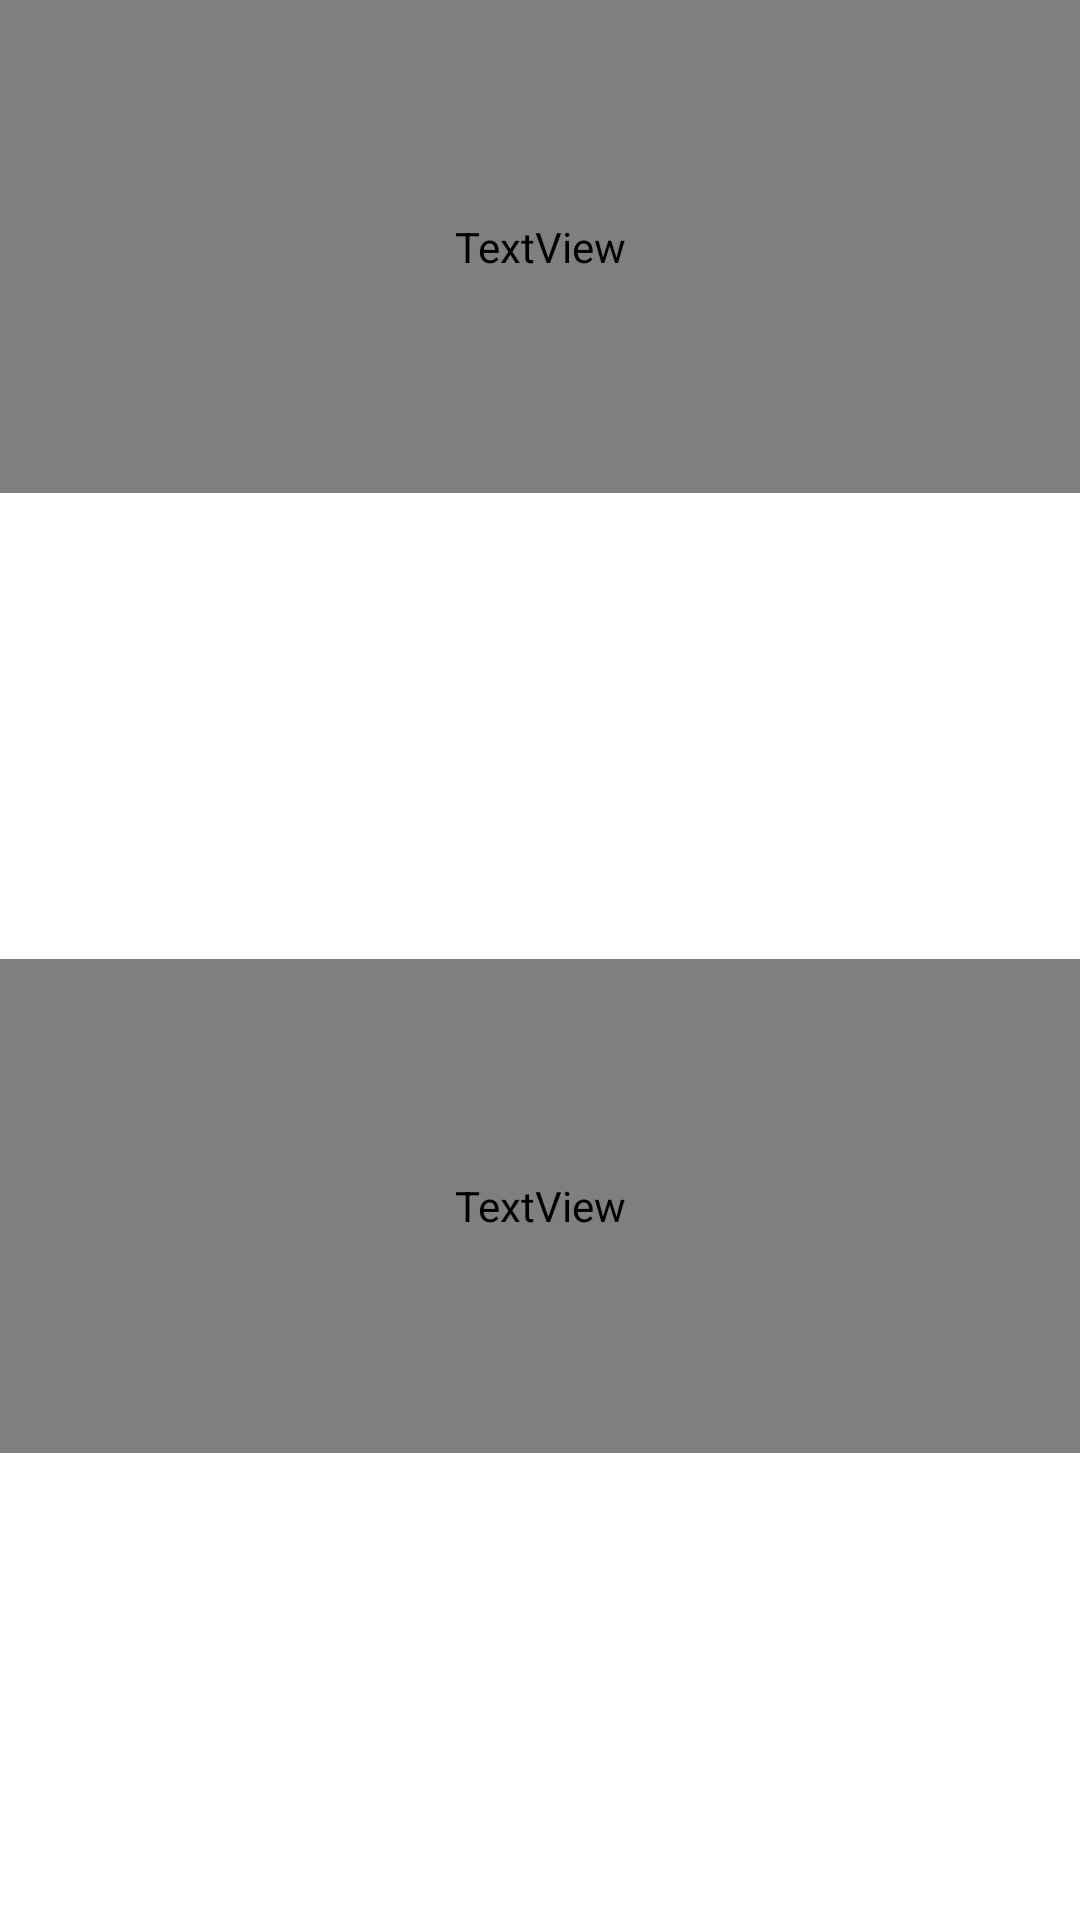

Reconstruct the res/layout file that produces this screen, plus the resources it refers to.
<!-- AndroidManifest.xml: application theme Theme.UIExamples -->
<!-- res/layout/templateprofesores.xml -->
<?xml version="1.0" encoding="utf-8"?>
<LinearLayout xmlns:android="http://schemas.android.com/apk/res/android"
    xmlns:app="http://schemas.android.com/apk/res-auto"
    android:layout_width="match_parent"
    android:layout_height="wrap_content"
    android:clickable="true"
    android:background="@android:color/white"
    android:foreground="?attr/selectableItemBackground"
    android:orientation="horizontal">

    <LinearLayout
            android:orientation="vertical"
            android:layout_width="match_parent"
            android:layout_height="match_parent" android:layout_weight="1">
        <TextView
                android:id="@+id/tvPrCedula"
                android:layout_width="370dp"
                android:layout_height="wrap_content"
                android:layout_gravity="center|center_vertical"
                android:layout_weight="1"
                android:text="TextView" android:fontFamily="@font/poppins" android:textSize="16sp"
                android:textAlignment="center" android:textColor="@color/black"/>
        <Space
                android:layout_width="match_parent"
                android:layout_height="10dp" android:layout_weight="1"/>
        <TextView
                android:id="@+id/tvPrNombre"
                android:layout_width="370dp"
                android:layout_height="wrap_content"
                android:layout_gravity="center|center_vertical"
                android:layout_weight="1"
                android:text="TextView" android:fontFamily="@font/poppins" android:textSize="16sp"
                android:textAlignment="center" android:textColor="@color/black"/>
        <Space
                android:layout_width="match_parent"
                android:layout_height="10dp" android:layout_weight="1"/>

    </LinearLayout>

</LinearLayout>
<!-- resources referenced by this layout -->
<resources>
  <color name="black">#000000</color>
  <style name="Theme.UIExamples" parent="Theme.MaterialComponents.DayNight.DarkActionBar">
          
          <item name="colorPrimary">@color/purple_500</item>
          <item name="colorPrimaryVariant">@color/purple_700</item>
          <item name="colorOnPrimary">@color/white</item>
          
          <item name="colorSecondary">@color/teal_200</item>
          <item name="colorSecondaryVariant">@color/teal_700</item>
          <item name="colorOnSecondary">@color/black</item>
          
          <item name="android:statusBarColor" tools:targetApi="l">?attr/colorPrimaryVariant</item>
          
      </style>
  <color name="purple_500">#A40630</color>
  <color name="purple_700">#BDBDBD</color>
  <color name="white">#ffffff</color>
  <color name="teal_200">#B6B6B6</color>
  <color name="teal_700">#818286</color>
</resources>
